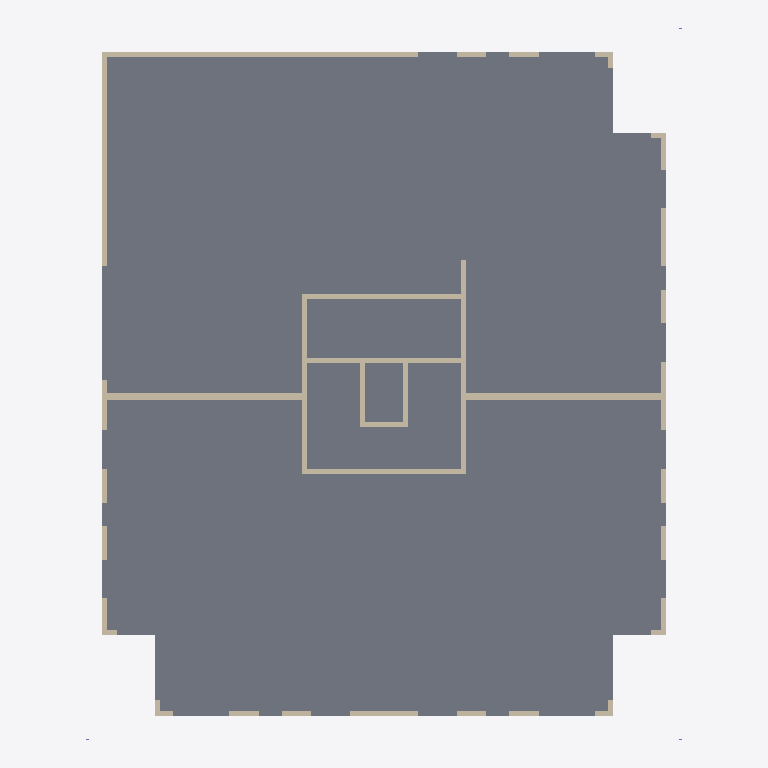
Plan cut of the same IFC building model at storey '00 begane grond' (level 0.00 m, cut at 1.40 m), seen from above with north up, elements coloured by IFC class (only those large enough to see are counted): 39 walls (beige), 1 slab (grey). Cut surfaces are drawn darker.
Extent 25.6 m × 30.5 m × 9.3 m (x, y, z). Storeys (4): 00 begane grond at 0.00 m; 01 eerste verdieping at 3.00 m; 02 tweede verdieping at 6.00 m; 03 dak at 9.00 m. Elements (116): 104 IfcWall, 8 IfcColumn, 4 IfcSlab.

HEADER;
FILE_DESCRIPTION(('ViewDefinition [ReferenceView_V1.2]'),'2;1');
FILE_NAME('Kievitsweg_IsExternalFalse_LoadBearingTrue.ifc','2026-09-25T00:00:01',('BM13 voorbeeldmodel'),('VNG'),'IfcOpenShell','ILS Omgevingsvergunning - voorbeeldmodel (VNG BM','');
FILE_SCHEMA(('IFC4'));
ENDSEC;
DATA;
#93=IFCPROJECT('1BpW9zAR1AhAgLLMB_5$aa',$,'AR123-4','Bruto Inhoud','Pand','RottaNove, appartementencomplex','05 Definitief ontwerp',(#85),#82);
#116=IFCSITE('1BpW9zAR1AhAgLLMB_5$ac',$,'Default',$,'Perceel',#293209,$,$,.ELEMENT.,(51,52,16,602782),(4,21,29,458367),0.0,$,#293210);
#98=IFCBUILDING('1BpW9zAR1AhAgLLMB_5$ab',$,'RottaNova','Bruto-Inhoud','Pand',#96,$,'RottaNova',.ELEMENT.,$,$,#293217);
#101=IFCBUILDINGSTOREY('1BpW9zAR1AhAgLLM81w0VZ',$,'00 begane grond','Bruto-Inhoud','Bouwlaag',#100,$,'00 begane grond',.ELEMENT.,0.0);
#105=IFCBUILDINGSTOREY('1BpW9zAR1AhAgLLM81w0HY',$,'01 eerste verdieping','Bruto-Inhoud','Bouwlaag',#104,$,'01 eerste verdieping',.ELEMENT.,2999.9999999991);
#109=IFCBUILDINGSTOREY('1BpW9zAR1AhAgLLM81_SKp',$,'02 tweede verdieping','Bruto-Inhoud','Bouwlaag',#108,$,'02 tweede verdieping',.ELEMENT.,5999.99999999924);
#113=IFCBUILDINGSTOREY('1BpW9zAR1AhAgLLM81_SB3',$,'03 dak','Bruto-Inhoud','Bouwlaag',#112,$,'03 dak',.ELEMENT.,8999.99999999939);
#9034=IFCSLAB('30j12cBYP5wvTXvxUtcNMS',$,'Floor:28_FL_kanaalplaatvloer 200 (totaal 320) geïsoleerd:1256398',$,'Floor:28_FL_kanaalplaatvloer 200 (totaal 320) geïsoleerd',#8982,#9016,'1256398',.FLOOR.);
#68200=IFCWALL('0Puwc5hnn6m8UvWkioSeXO',$,'Basic Wall:28_WA_kalkzandsteen 214_GEN-KC:2117063',$,'Basic Wall:28_WA_kalkzandsteen 214_GEN-KC',#68188,#68199,'2117063',.NOTDEFINED.);
#68811=IFCWALL('0Puwc5hnn6m8UvWkioSeeJ',$,'Basic Wall:22_WA_kalkzandsteen 300_GEN-KC:2117516',$,'Basic Wall:22_WA_kalkzandsteen 300_GEN-KC',#68799,#68810,'2117516',.NOTDEFINED.);
#68840=IFCWALL('0Puwc5hnn6m8UvWkioSeeI',$,'Basic Wall:22_WA_kalkzandsteen 300_GEN-KC:2117517',$,'Basic Wall:22_WA_kalkzandsteen 300_GEN-KC',#68828,#68839,'2117517',.NOTDEFINED.);
#130801=IFCWALL('3BxrMUcgf3gxMc7Q1hw_Vd',$,'Basic Wall:28_WA_kalkzandsteen 214_GEN-KC:2598415',$,'Basic Wall:28_WA_kalkzandsteen 214_GEN-KC',#130789,#130800,'2598415',.NOTDEFINED.);
#201449=IFCWALL('03s$XhncD4lg3x_EpOLdP4',$,'Basic Wall:28_WA_kalkzandsteen 214_GEN-KC:2897880',$,'Basic Wall:28_WA_kalkzandsteen 214_GEN-KC',#201437,#201448,'2897880',.NOTDEFINED.);
#130752=IFCWALL('3BxrMUcgf3gxMc7Q1hw_M5',$,'Basic Wall:28_WA_kalkzandsteen 214_GEN-KC:2597997',$,'Basic Wall:28_WA_kalkzandsteen 214_GEN-KC',#130740,#130751,'2597997',.NOTDEFINED.);
#68372=IFCWALL('0Puwc5hnn6m8UvWkioSeXH',$,'Basic Wall:28_WA_kalkzandsteen 214_GEN-KC:2117070',$,'Basic Wall:28_WA_kalkzandsteen 214_GEN-KC',#68360,#68371,'2117070',.NOTDEFINED.);
#68421=IFCWALL('0Puwc5hnn6m8UvWkioSeXG',$,'Basic Wall:28_WA_kalkzandsteen 214_GEN-KC:2117071',$,'Basic Wall:28_WA_kalkzandsteen 214_GEN-KC',#68409,#68420,'2117071',.NOTDEFINED.);
#68568=IFCWALL('0Puwc5hnn6m8UvWkioSeXD',$,'Basic Wall:28_WA_kalkzandsteen 214_GEN-KC:2117074',$,'Basic Wall:28_WA_kalkzandsteen 214_GEN-KC',#68556,#68567,'2117074',.NOTDEFINED.);
#229324=IFCWALL('2NL0pJRdj1kwy4YjBMXEAy',$,'Basic Wall:28_WA_kalkzandsteen 214_GEN-KC:3220196',$,'Basic Wall:28_WA_kalkzandsteen 214_GEN-KC',#229312,#229323,'3220196',.NOTDEFINED.);
#229799=IFCWALL('2NL0pJRdj1kwy4YjBMXEhv',$,'Basic Wall:28_WA_kalkzandsteen 214_GEN-KC:3222177',$,'Basic Wall:28_WA_kalkzandsteen 214_GEN-KC',#229787,#229798,'3222177',.NOTDEFINED.);
#68343=IFCWALL('0Puwc5hnn6m8UvWkioSeXI',$,'Basic Wall:28_WA_kalkzandsteen 214_GEN-KC:2117069',$,'Basic Wall:28_WA_kalkzandsteen 214_GEN-KC',#68331,#68342,'2117069',.NOTDEFINED.);
#68490=IFCWALL('0Puwc5hnn6m8UvWkioSeXF',$,'Basic Wall:28_WA_kalkzandsteen 214_GEN-KC:2117072',$,'Basic Wall:28_WA_kalkzandsteen 214_GEN-KC',#68478,#68489,'2117072',.NOTDEFINED.);
#229585=IFCWALL('2NL0pJRdj1kwy4YjBMXEaL',$,'Basic Wall:28_WA_kalkzandsteen 214_GEN-KC:3221837',$,'Basic Wall:28_WA_kalkzandsteen 214_GEN-KC',#229573,#229584,'3221837',.NOTDEFINED.);
#229469=IFCWALL('2NL0pJRdj1kwy4YjBMXEPc',$,'Basic Wall:28_WA_kalkzandsteen 214_GEN-KC:3221054',$,'Basic Wall:28_WA_kalkzandsteen 214_GEN-KC',#229457,#229468,'3221054',.NOTDEFINED.);
#68519=IFCWALL('0Puwc5hnn6m8UvWkioSeXE',$,'Basic Wall:28_WA_kalkzandsteen 214_GEN-KC:2117073',$,'Basic Wall:28_WA_kalkzandsteen 214_GEN-KC',#68507,#68518,'2117073',.NOTDEFINED.);
#68285=IFCWALL('0Puwc5hnn6m8UvWkioSeXM',$,'Basic Wall:28_WA_kalkzandsteen 214_GEN-KC:2117065',$,'Basic Wall:28_WA_kalkzandsteen 214_GEN-KC',#68273,#68284,'2117065',.NOTDEFINED.);
#68256=IFCWALL('0Puwc5hnn6m8UvWkioSeXN',$,'Basic Wall:28_WA_kalkzandsteen 214_GEN-KC:2117064',$,'Basic Wall:28_WA_kalkzandsteen 214_GEN-KC',#68244,#68255,'2117064',.NOTDEFINED.);
#229964=IFCWALL('2NL0pJRdj1kwy4YjBMXErm',$,'Basic Wall:28_WA_kalkzandsteen 214_GEN-KC:3222824',$,'Basic Wall:28_WA_kalkzandsteen 214_GEN-KC',#229952,#229963,'3222824',.NOTDEFINED.);
#229411=IFCWALL('2NL0pJRdj1kwy4YjBMXEJn',$,'Basic Wall:28_WA_kalkzandsteen 214_GEN-KC:3220649',$,'Basic Wall:28_WA_kalkzandsteen 214_GEN-KC',#229399,#229410,'3220649',.NOTDEFINED.);
#229440=IFCWALL('2NL0pJRdj1kwy4YjBMXEKk',$,'Basic Wall:28_WA_kalkzandsteen 214_GEN-KC:3220854',$,'Basic Wall:28_WA_kalkzandsteen 214_GEN-KC',#229428,#229439,'3220854',.NOTDEFINED.);
#229906=IFCWALL('2NL0pJRdj1kwy4YjBMXEis',$,'Basic Wall:28_WA_kalkzandsteen 214_GEN-KC:3222382',$,'Basic Wall:28_WA_kalkzandsteen 214_GEN-KC',#229894,#229905,'3222382',.NOTDEFINED.);
#229935=IFCWALL('2NL0pJRdj1kwy4YjBMXEmZ',$,'Basic Wall:28_WA_kalkzandsteen 214_GEN-KC:3222651',$,'Basic Wall:28_WA_kalkzandsteen 214_GEN-KC',#229923,#229934,'3222651',.NOTDEFINED.);
#229692=IFCWALL('2NL0pJRdj1kwy4YjBMXEf3',$,'Basic Wall:28_WA_kalkzandsteen 214_GEN-KC:3222043',$,'Basic Wall:28_WA_kalkzandsteen 214_GEN-KC',#229680,#229691,'3222043',.NOTDEFINED.);
#229266=IFCWALL('2NL0pJRdj1kwy4YjBMXE64',$,'Basic Wall:28_WA_kalkzandsteen 214_GEN-KC:3219932',$,'Basic Wall:28_WA_kalkzandsteen 214_GEN-KC',#229254,#229265,'3219932',.NOTDEFINED.);
#229382=IFCWALL('2NL0pJRdj1kwy4YjBMXEEK',$,'Basic Wall:28_WA_kalkzandsteen 214_GEN-KC:3220428',$,'Basic Wall:28_WA_kalkzandsteen 214_GEN-KC',#229370,#229381,'3220428',.NOTDEFINED.);
#229527=IFCWALL('2NL0pJRdj1kwy4YjBMXEU3',$,'Basic Wall:28_WA_kalkzandsteen 214_GEN-KC:3221467',$,'Basic Wall:28_WA_kalkzandsteen 214_GEN-KC',#229515,#229526,'3221467',.NOTDEFINED.);
#229295=IFCWALL('2NL0pJRdj1kwy4YjBMXE8K',$,'Basic Wall:28_WA_kalkzandsteen 214_GEN-KC:3220044',$,'Basic Wall:28_WA_kalkzandsteen 214_GEN-KC',#229283,#229294,'3220044',.NOTDEFINED.);
#229353=IFCWALL('2NL0pJRdj1kwy4YjBMXEFj',$,'Basic Wall:28_WA_kalkzandsteen 214_GEN-KC:3220405',$,'Basic Wall:28_WA_kalkzandsteen 214_GEN-KC',#229341,#229352,'3220405',.NOTDEFINED.);
#229498=IFCWALL('2NL0pJRdj1kwy4YjBMXESw',$,'Basic Wall:28_WA_kalkzandsteen 214_GEN-KC:3221346',$,'Basic Wall:28_WA_kalkzandsteen 214_GEN-KC',#229486,#229497,'3221346',.NOTDEFINED.);
#229159=IFCWALL('2NL0pJRdj1kwy4YjBMXE4v',$,'Basic Wall:28_WA_kalkzandsteen 214_GEN-KC:3219809',$,'Basic Wall:28_WA_kalkzandsteen 214_GEN-KC',#229147,#229158,'3219809',.NOTDEFINED.);
#229556=IFCWALL('2NL0pJRdj1kwy4YjBMXEWw',$,'Basic Wall:28_WA_kalkzandsteen 214_GEN-KC:3221602',$,'Basic Wall:28_WA_kalkzandsteen 214_GEN-KC',#229544,#229555,'3221602',.NOTDEFINED.);
#68724=IFCWALL('0Puwc5hnn6m8UvWkioSeX5',$,'Basic Wall:28_WA_kalkzandsteen 214_GEN-KC:2117082',$,'Basic Wall:28_WA_kalkzandsteen 214_GEN-KC',#68712,#68723,'2117082',.NOTDEFINED.);
#68314=IFCWALL('0Puwc5hnn6m8UvWkioSeXL',$,'Basic Wall:28_WA_kalkzandsteen 214_GEN-KC:2117066',$,'Basic Wall:28_WA_kalkzandsteen 214_GEN-KC',#68302,#68313,'2117066',.NOTDEFINED.);
#68666=IFCWALL('0Puwc5hnn6m8UvWkioSeX7',$,'Basic Wall:28_WA_kalkzandsteen 214_GEN-KC:2117080',$,'Basic Wall:28_WA_kalkzandsteen 214_GEN-KC',#68654,#68665,'2117080',.NOTDEFINED.);
#68753=IFCWALL('0Puwc5hnn6m8UvWkioSeX4',$,'Basic Wall:28_WA_kalkzandsteen 214_GEN-KC:2117083',$,'Basic Wall:28_WA_kalkzandsteen 214_GEN-KC',#68741,#68752,'2117083',.NOTDEFINED.);
#68695=IFCWALL('0Puwc5hnn6m8UvWkioSeX6',$,'Basic Wall:28_WA_kalkzandsteen 214_GEN-KC:2117081',$,'Basic Wall:28_WA_kalkzandsteen 214_GEN-KC',#68683,#68694,'2117081',.NOTDEFINED.);
#68637=IFCWALL('0Puwc5hnn6m8UvWkioSeX8',$,'Basic Wall:28_WA_kalkzandsteen 214_GEN-KC:2117079',$,'Basic Wall:28_WA_kalkzandsteen 214_GEN-KC',#68625,#68636,'2117079',.NOTDEFINED.);
#68782=IFCWALL('0Puwc5hnn6m8UvWkioSeX3',$,'Basic Wall:28_WA_kalkzandsteen 214_GEN-KC:2117084',$,'Basic Wall:28_WA_kalkzandsteen 214_GEN-KC',#68770,#68781,'2117084',.NOTDEFINED.);
ENDSEC;
